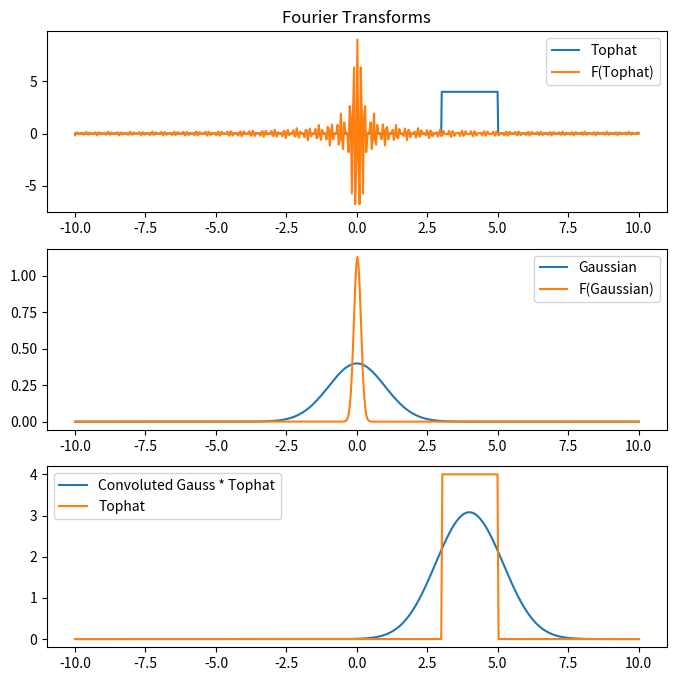

The matplotlib source for this figure:
#!/usr/bin/env python3
# -*- coding: utf-8 -*-
"""
Created on Sat Oct 26 17:57:22 2019

@author: ShaunGan
"""

import numpy as np
import matplotlib.pyplot as plt

def g(t):
    """
    Gaussian Function, takes in an array of discrete data points.
    """
    return 1/np.sqrt(2*np.pi) * np.exp(-t**2/2)

def h(t):
    """
    Tophat function, takes in an array of discrete data points
    """
    values = []
    for i in range(len(t)):
        if t[i]>=3 and t[i]<=5:
            h = 4
        else:
            h = 0
        values.append(h)
    return values

def Convolution(time_values,func_1,func_2,time_min,time_max,plot = True):
    """
    Performs a convolutions using the convolution theroem:
        F(f*g) = F(f)F(g)
    Thus finds convolutions of both functions separately, find the product, 
        and completes and inverse fourier transform
    
    The convoluted result is then required to undergo an fftshift, to shift
        the negative values to the beginning of the array. This is
        due to the nature of the algorithm
    --------------
    Normalisation:
    --------------
    Outputs from the fourier transform are all multiplied by 1/√N, where
        N is the number of values after the transform in order to match
        the amplitude of the input signal
    -----------
    Parameters:
    -----------
    time_values: Array of discrete time values
    func1 : Tophat function
    func2 : Gaussian function
    plot : True/False, to plot the graphs. 
    """
    
    # Fourier transform of tophat and gaussian
    fft_first = np.fft.fft(func_1(time_values))
    fft_second = np.fft.fft(func_2(time_values))
                       
    # Product of Fourier transforms
    fft_convoluted = fft_first * fft_second
    
    # Inverse Fourier Transform and shift for accurate plotting
    convoluted = np.fft.ifft(fft_convoluted)
    convoluted = convoluted /np.sqrt(len(convoluted)) # 1/√N to ensure amplitudes match expected.
    convoluted = np.fft.fftshift(np.abs(convoluted))

    if plot == True:
        
        sample_x = np.linspace(time_min,time_max,1000)
        
        # Shift fourier transforms of tophat and gaussian, for correct plotting
        fft_first_plot = np.fft.fftshift(fft_first)/np.sqrt(len(fft_first))
        fft_second_plot = np.abs(np.fft.fftshift(fft_second)/np.sqrt(len(fft_second)))
        
        # Plots tophat, gaussian and the convolution 
        fig,(ax1,ax2,ax3) = plt.subplots(3,1,figsize = (8,8))
        ax1.set_title("Fourier Transforms")

        ax1.plot(sample_x,func_1(sample_x),label = "Tophat")
        ax1.plot(time_values,fft_first_plot,label = "F(Tophat)")
        ax1.legend()
    
        ax2.plot(sample_x,func_2(sample_x),label = "Gaussian")
        ax2.plot(time_values,fft_second_plot,label = "F(Gaussian)")
        ax2.legend()
    
        ax3.plot(time_values,convoluted,label = "Convoluted Gauss * Tophat")
        ax3.plot(time_values,func_1(time_values),label = "Tophat")
        ax3.legend()

    else:
        pass

    # Find Sampling Interval
    dt = max(time_values) - min(time_values) / len(time_values)

    # Calculates Nyquist Frequency
    nyquist = 2 * max(np.fft.fftfreq(len(fft_second),dt))
    sampling = 2 * np.pi / dt
    
    print("Nyquist Frequency = {:.4f} rad s-1".format(nyquist))
    print("Sampling Frequency = {:.4f} rad s-1 ".format(sampling))

    
if __name__ == "__main__":

    # Parameters
    min_time = -10
    max_time = 10
    period = max_time - min_time

    N_samples = 2**(9)     # Padding to increase speed of fft

    # Calls Convolution Function
    time = np.linspace(min_time,max_time,N_samples)
    Convolution(time,h,g,min_time,max_time,plot = True)

